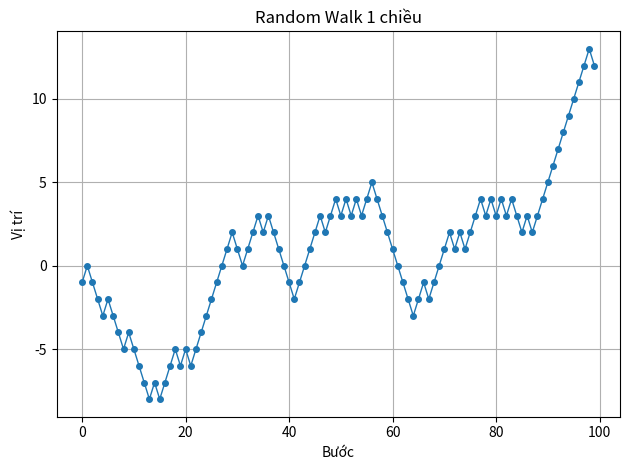

The matplotlib source for this figure:
import numpy as np
import matplotlib.pyplot as plt

np.random.seed(42)

# 1. Tạo 100 bước ngẫu nhiên.
steps = np.random.choice([-1, 1], size=100)

# 2. Tính vị trí sau mỗi bước.
walk = np.cumsum(steps)

# 3. In 10 giá trị đầu tiên của dãy vị trí.
print("10 vị trí đầu tiên:", walk[:10])

# 4. Vẽ đồ thị random walk.
plt.figure()
plt.plot(walk, marker='o', markersize=4, linewidth=1)
plt.title("Random Walk 1 chiều")
plt.xlabel("Bước")
plt.ylabel("Vị trí")
plt.grid(True)
plt.tight_layout()
plt.show()

# 5. Cho biết vị trí cuối cùng, vị trí lớn nhất và vị trí nhỏ nhất đạt được.
print("Vị trí cuối cùng:", walk[-1])
print("Vị trí lớn nhất:", np.max(walk))
print("Vị trí nhỏ nhất:", np.min(walk))

# Nâng cao: Mô phỏng 100 random walk, mỗi walk 100 bước.
steps_many = np.random.choice([-1, 1], size=(100, 100))
walks_many = np.cumsum(steps_many, axis=1)
final_positions = walks_many[:, -1]
print("Số walk kết thúc dương:", np.sum(final_positions > 0))

hit_10 = np.any(np.abs(walks_many) >= 10, axis=1)
print("Số walk chạm ngưỡng |10|:", np.sum(hit_10))
